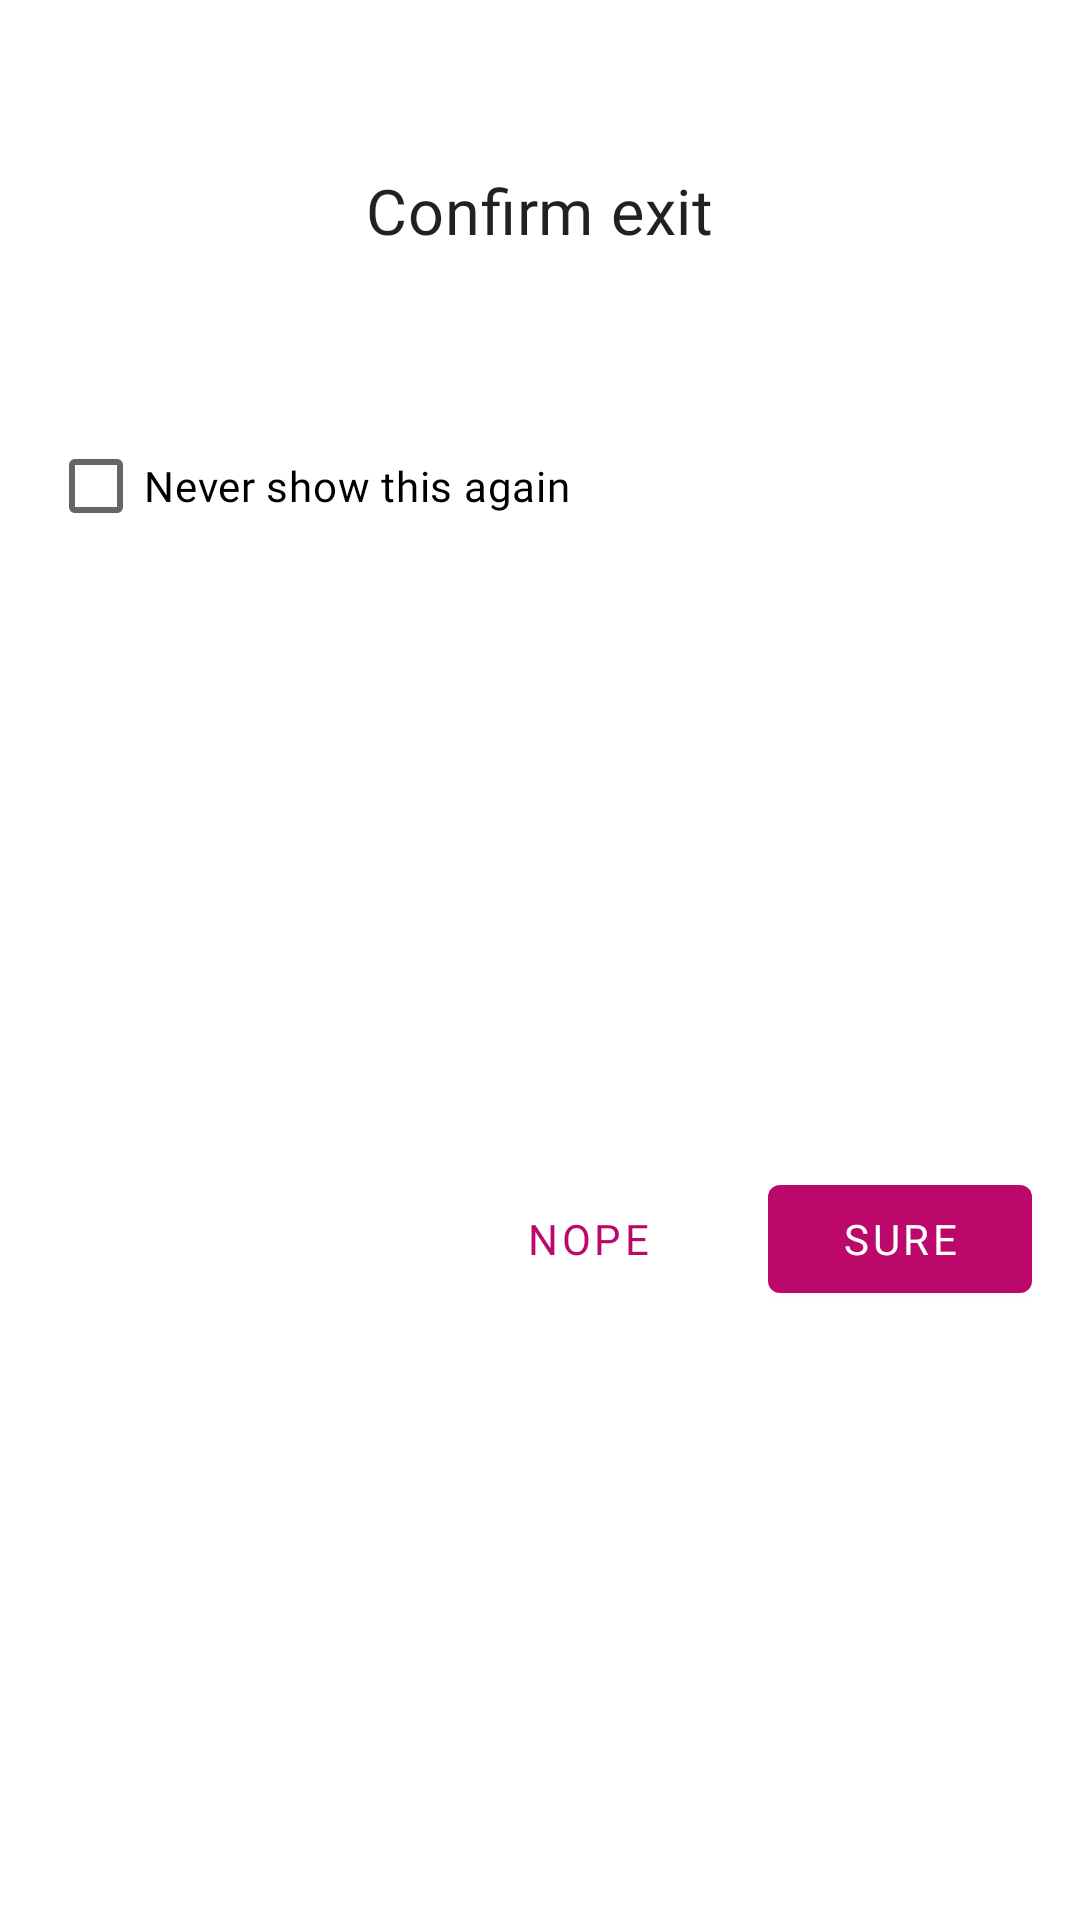

Layout XML and referenced resources for this Android screen:
<!-- AndroidManifest.xml: application theme Theme.Lirael -->
<!-- res/layout/fragment_dialog_confirm.xml -->
<?xml version="1.0" encoding="utf-8"?>
<androidx.constraintlayout.widget.ConstraintLayout xmlns:android="http://schemas.android.com/apk/res/android"
    xmlns:app="http://schemas.android.com/apk/res-auto"
    xmlns:tools="http://schemas.android.com/tools"
    android:layout_width="wrap_content"
    android:layout_height="wrap_content"
    android:layout_margin="@dimen/m3_dialog_margin"
    android:background="@drawable/bg_rounded_color_surface">

    <androidx.appcompat.widget.AppCompatImageView
        android:id="@+id/icon"
        android:layout_width="@dimen/m3_dialog_icon_size"
        android:layout_height="@dimen/m3_dialog_icon_size"
        android:layout_margin="@dimen/m3_dialog_margin"
        android:src="@drawable/ic_dialog_waving_hand"
        app:layout_constraintEnd_toEndOf="parent"
        app:layout_constraintStart_toStartOf="parent"
        app:layout_constraintTop_toTopOf="parent" />

    <com.google.android.material.textview.MaterialTextView
        android:id="@+id/title"
        android:layout_width="wrap_content"
        android:layout_height="wrap_content"
        android:layout_margin="@dimen/m3_dialog_margin"
        android:text="@string/confirm_exit_dialog_title"
        android:textAppearance="?attr/textAppearanceHeadline6"
        app:layout_constraintEnd_toEndOf="parent"
        app:layout_constraintStart_toStartOf="parent"
        app:layout_constraintTop_toBottomOf="@+id/icon" />

    <com.google.android.material.textview.MaterialTextView
        android:id="@+id/description"
        android:layout_width="wrap_content"
        android:layout_height="wrap_content"
        android:layout_margin="@dimen/m3_dialog_margin"
        android:textAppearance="?attr/textAppearanceBody1"
        app:layout_constraintEnd_toEndOf="parent"
        app:layout_constraintStart_toStartOf="parent"
        app:layout_constraintTop_toBottomOf="@+id/title"
        tools:text="Are sure to do this and that?" />

    <CheckBox
        android:id="@+id/checkbox"
        android:layout_width="wrap_content"
        android:layout_height="wrap_content"
        android:layout_margin="@dimen/m3_dialog_margin"
        android:text="@string/confirm_exit_dialog_show"
        android:textAppearance="?attr/textAppearanceBody2"
        app:layout_constraintStart_toStartOf="parent"
        app:layout_constraintTop_toBottomOf="@+id/description" />

    <com.google.android.material.button.MaterialButton
        android:id="@+id/negative_button"
        style="?attr/borderlessButtonStyle"
        android:layout_width="wrap_content"
        android:layout_height="wrap_content"
        android:layout_margin="@dimen/m3_dialog_margin"
        android:text="@string/confirm_exit_dialog_button_negative"
        app:layout_constraintBottom_toBottomOf="parent"
        app:layout_constraintEnd_toStartOf="@+id/positive_button"
        app:layout_constraintTop_toBottomOf="@id/checkbox" />

    <com.google.android.material.button.MaterialButton
        android:id="@+id/positive_button"
        style="?attr/materialButtonStyle"
        android:layout_width="wrap_content"
        android:layout_height="wrap_content"
        android:layout_margin="@dimen/m3_dialog_margin"
        android:text="@string/confirm_exit_dialog_button_positive"
        app:layout_constraintBottom_toBottomOf="parent"
        app:layout_constraintEnd_toEndOf="parent"
        app:layout_constraintTop_toBottomOf="@id/checkbox" />

</androidx.constraintlayout.widget.ConstraintLayout>
<!-- resources referenced by this layout -->
<resources>
  <dimen name="m3_dialog_icon_size">@dimen/spacing_24dp</dimen>
  <dimen name="m3_dialog_margin">@dimen/spacing_16dp</dimen>
  <string name="confirm_exit_dialog_button_negative">Nope</string>
  <string name="confirm_exit_dialog_button_positive">Sure</string>
  <string name="confirm_exit_dialog_show">Never show this again</string>
  <string name="confirm_exit_dialog_title">Confirm exit</string>
  <dimen name="spacing_24dp">24dp</dimen>
  <dimen name="spacing_16dp">16dp</dimen>
  <color name="purple_500">#BD086B</color>
  <color name="lavender_300">#A68998</color>
  <color name="brown_500">#80543D</color>
  <color name="white">#FFFFFFFF</color>
  <color name="red_800">#BA1A1A</color>
  <color name="purple_900">#5D1049</color>
  <color name="lavender_700">#614154</color>
  <color name="black_900">#1F1A1D</color>
  <color name="white_200">#F5F5F5</color>
  <color name="black">#FF000000</color>
  <style name="TextAppearance.Lirael.Headline1" parent="TextAppearance.MaterialComponents.Headline1">
          <item name="fontFamily">@font/ubuntu_light</item>
          <item name="android:fontFamily">@font/ubuntu_light</item>
          <item name="android:textSize">99sp</item>
      </style>
  <style name="TextAppearance.Lirael.Headline2" parent="TextAppearance.MaterialComponents.Headline2">
          <item name="fontFamily">@font/ubuntu_light</item>
          <item name="android:fontFamily">@font/ubuntu_light</item>
          <item name="android:textSize">62sp</item>
      </style>
  <style name="TextAppearance.Lirael.Headline5" parent="TextAppearance.MaterialComponents.Headline5">
          <item name="fontFamily">@font/ubuntu_regular</item>
          <item name="android:fontFamily">@font/ubuntu_regular</item>
          <item name="android:textSize">25sp</item>
      </style>
  <style name="TextAppearance.Lirael.Headline6" parent="TextAppearance.MaterialComponents.Headline6">
          <item name="fontFamily">@font/ubuntu_medium</item>
          <item name="android:fontFamily">@font/ubuntu_medium</item>
          <item name="android:textSize">21sp</item>
      </style>
  <style name="TextAppearance.Lirael.Subtitle1" parent="TextAppearance.MaterialComponents.Subtitle1">
          <item name="fontFamily">@font/ubuntu_medium</item>
          <item name="android:fontFamily">@font/ubuntu_medium</item>
          <item name="android:textSize">16sp</item>
      </style>
  <style name="TextAppearance.Lirael.Subtitle2" parent="TextAppearance.MaterialComponents.Subtitle2">
          <item name="fontFamily">@font/ubuntu_medium</item>
          <item name="android:fontFamily">@font/ubuntu_medium</item>
          <item name="android:textSize">14sp</item>
      </style>
  <style name="TextAppearance.Lirael.Body1" parent="TextAppearance.MaterialComponents.Body1">
          <item name="fontFamily">@font/ubuntu_regular</item>
          <item name="android:fontFamily">@font/ubuntu_regular</item>
          <item name="android:textSize">16sp</item>
      </style>
  <style name="TextAppearance.Lirael.Body2" parent="TextAppearance.MaterialComponents.Body2">
          <item name="fontFamily">@font/ubuntu_regular</item>
          <item name="android:fontFamily">@font/ubuntu_regular</item>
          <item name="android:textSize">14sp</item>
      </style>
  <style name="TextAppearance.Lirael.Caption" parent="TextAppearance.MaterialComponents.Caption">
          <item name="fontFamily">@font/ubuntu_regular</item>
          <item name="android:fontFamily">@font/ubuntu_regular</item>
          <item name="android:textSize">12sp</item>
      </style>
  <style name="CustomBottomSheetDialog" parent="@style/ThemeOverlay.MaterialComponents.BottomSheetDialog">
          <item name="bottomSheetStyle">@style/CustomBottomSheet</item>
      </style>
  <style name="CustomBottomSheet" parent="Widget.MaterialComponents.BottomSheet">
          <item name="shapeAppearanceOverlay">@style/CustomShapeAppearanceBottomSheetDialog</item>
      </style>
</resources>
